Labelled photos from "Copra_grading_data", an image-classification folder in thanujaD00/Research_Procjct. The possible labels are: copra grade A, copra grade B, copra grade C.

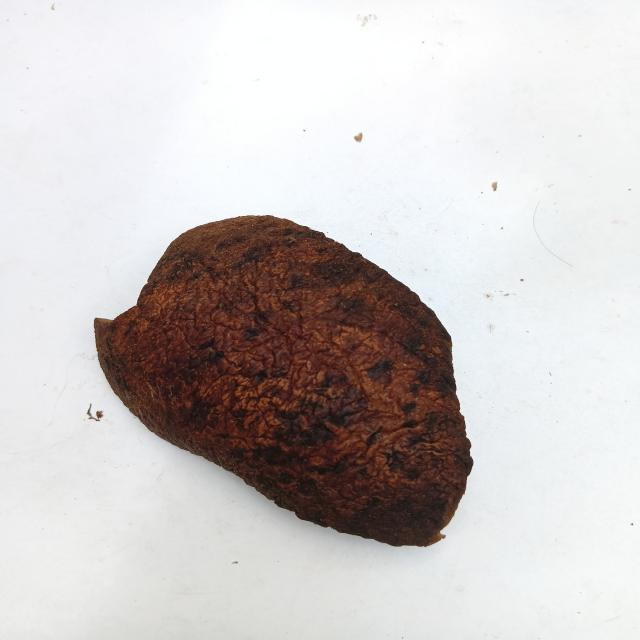
Label: copra grade B

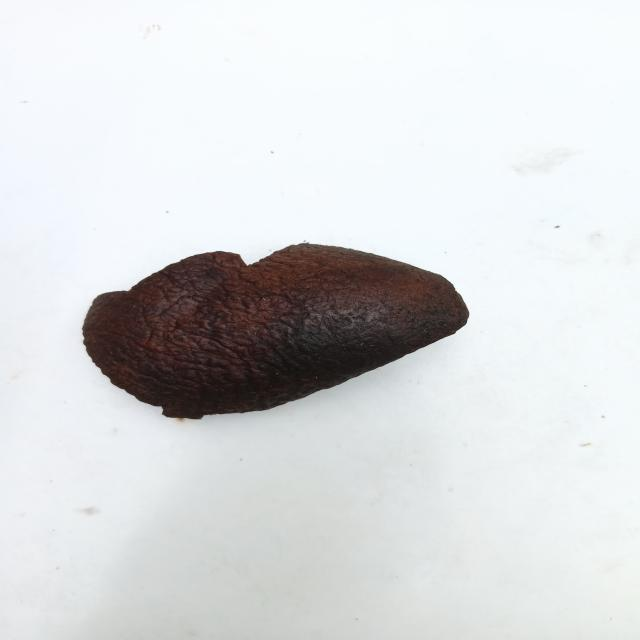
Label: copra grade A

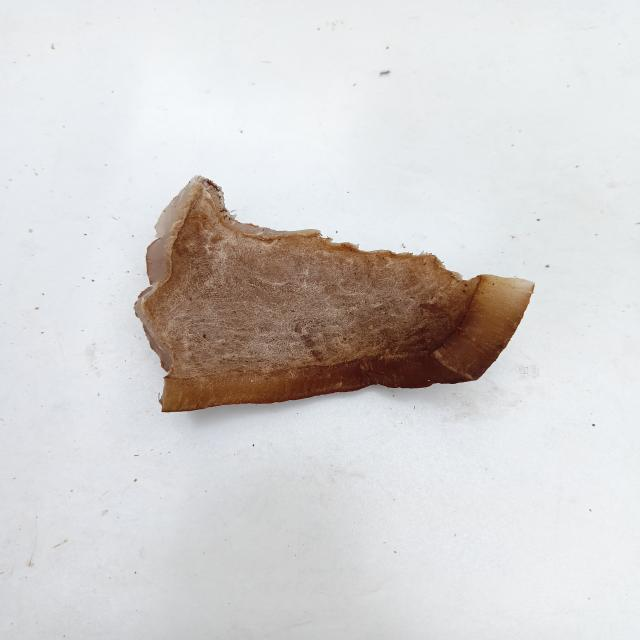
Label: copra grade C

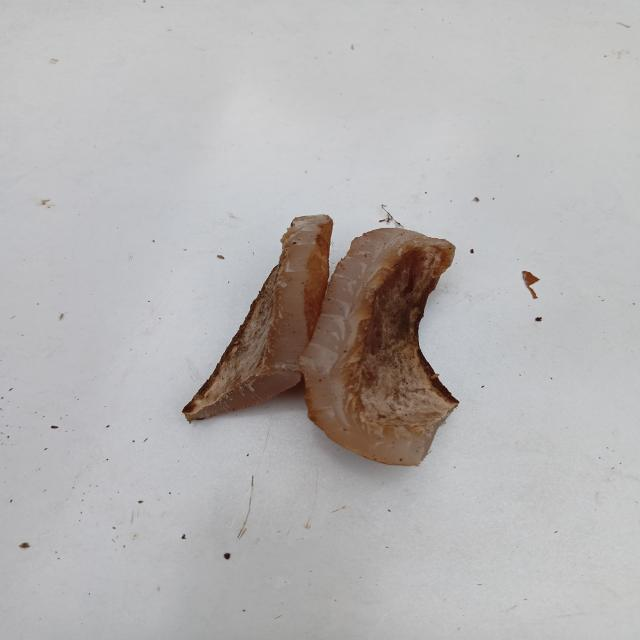
Label: copra grade C

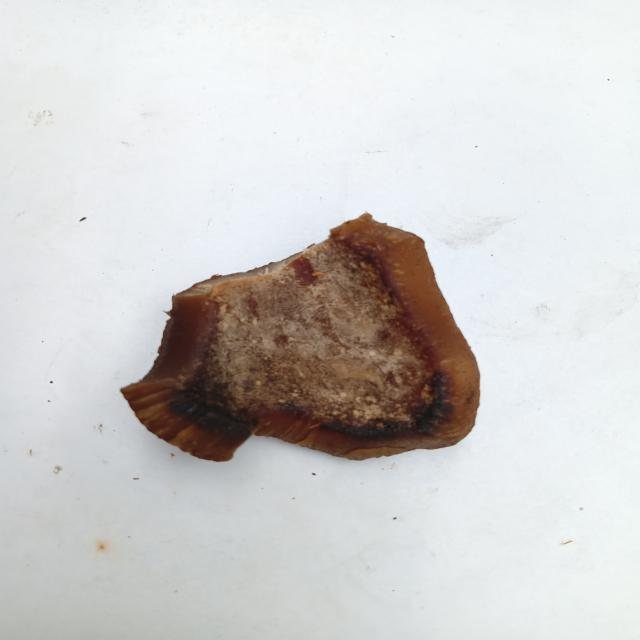
Label: copra grade A

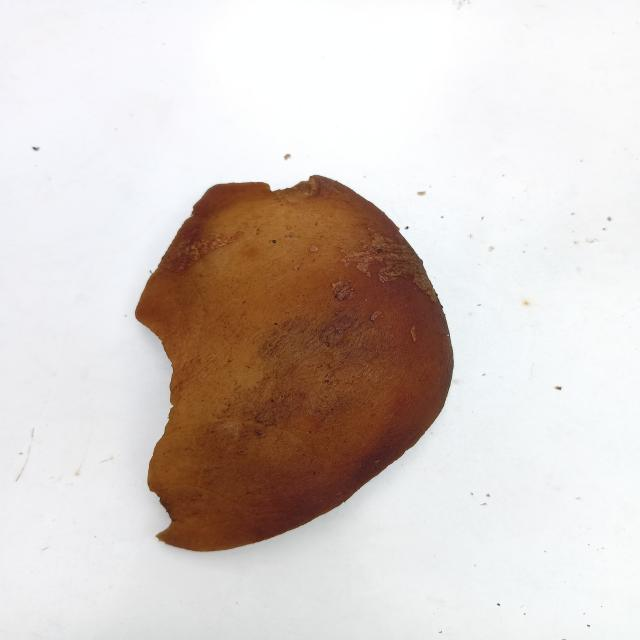
Label: copra grade B
